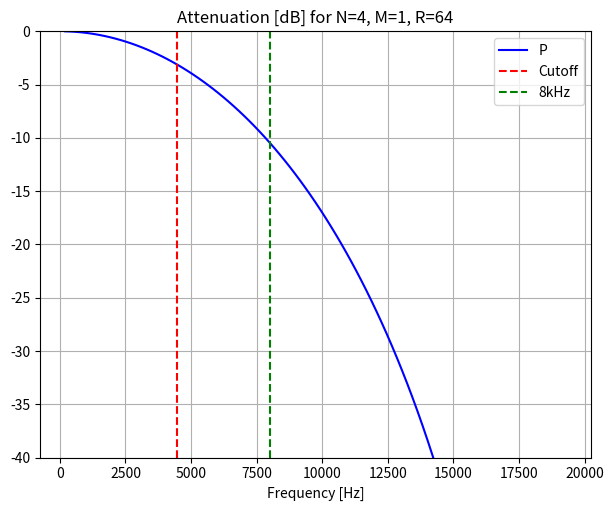

Recreate this plot in Python.
import numpy as np
import matplotlib.pyplot as plt
import sys

eps = sys.float_info.epsilon

def P_hat(N, M, R, fs):

    n_points = 100
    freqs = np.linspace(0,1/M,n_points)
    P_est = np.zeros((n_points,1))
    P = P_est

    for idx, f in enumerate(freqs):
        P_est[idx] = ( R*M * np.sin(np.pi*M*f) / (np.pi*M*f + eps) ) ** (2*N)
        P[idx] = (np.sin(np.pi*M*f)/(np.sin(np.pi*f/R)+eps))**(2*N)

    freqs_hz = freqs * fs/R

    # drop DC value since NaN due to division by 0
    return P[1:], P_est[1:], freqs_hz[1:]  


if __name__ == "__main__":

    N = 4
    M = 1
    R = 64
    fs = 1.234e6
    P, P_est, freqs_hz = P_hat(N,M,R,fs)

    # convert to dB and normalize so we get attenuation
    P_db = 10*np.log10(np.abs(P))
    P_db = P_db - P_db.max()

    P_est_db = 10*np.log10(np.abs(P_est))
    P_est_db = P_est_db - P_est_db.max()

    # find fc
    fc = freqs_hz[np.argmin(abs(P_db+3))]  # -3dB point

    # visualize
    plt.ion()
    plt.figure()
    plt.plot(freqs_hz, P_db,'b-')
    plt.axvline(x=fc, color='r', linestyle='--')
    plt.axvline(x=8000, color='g', linestyle='--')
    # plt.plot(freqs_hz, P_est_db)   # P_db essentially same as P_dB_est

    # add plot of f_c line

    plt.tight_layout()
    plt.title('Attenuation [dB] for N=%d, M=%d, R=%d'%(N,M,R))
    plt.grid()
    plt.xlabel('Frequency [Hz]')
    plt.ylim([-40,0])
    plt.legend(['P','Cutoff','8kHz'])
    plt.show()